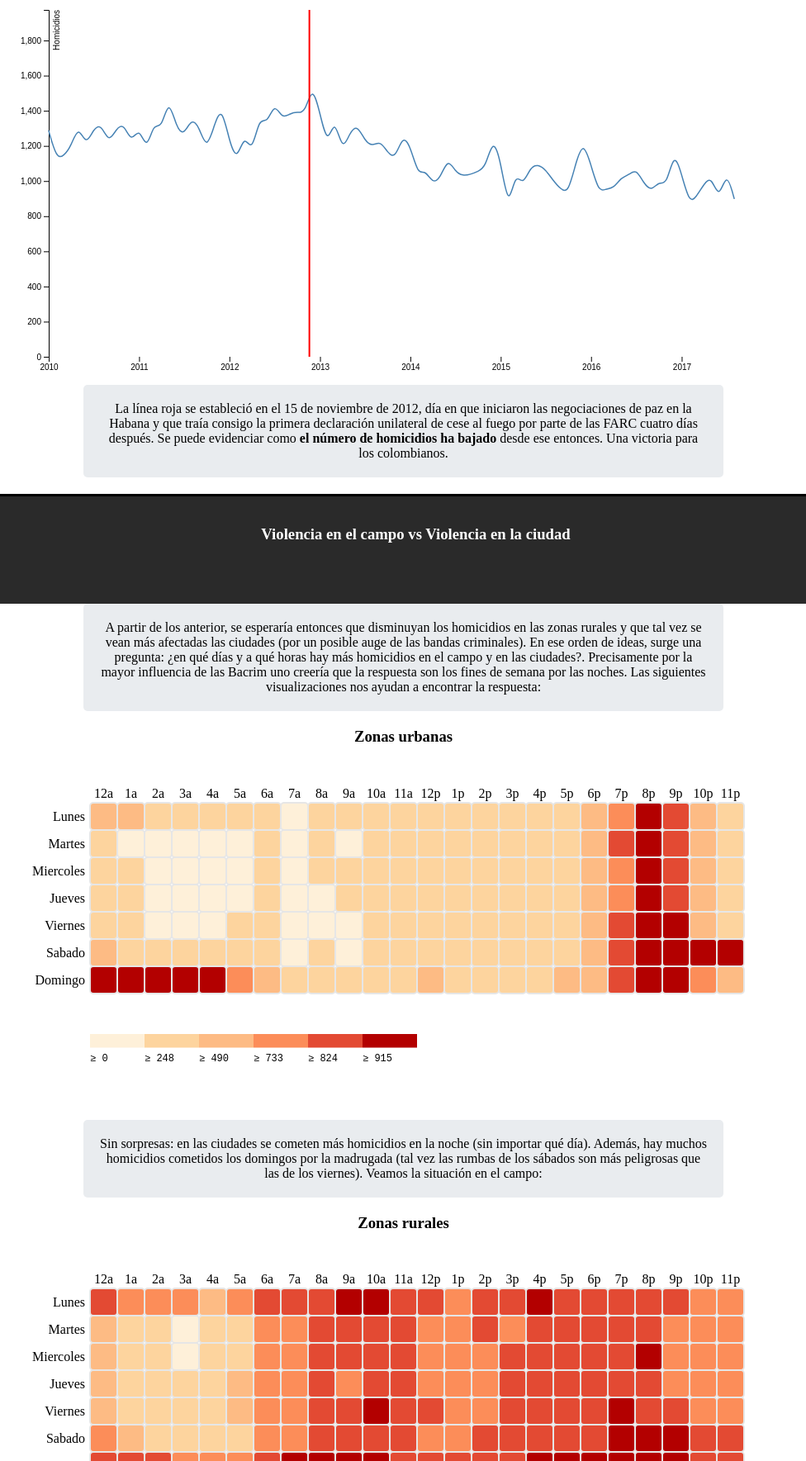
D3 v4 page, settled after 480 driven frames (8 s of simulated time); the page loaded 3 data file(s).



	var svg = d3.select("svg"),
	    margin = {top: 50, right: 80, bottom: 30, left: 50},
	    width = svg.attr("width") - margin.left - margin.right,
	    height = svg.attr("height") - margin.top - margin.bottom,
	    g = svg.append("g").attr("transform", "translate(" + margin.left + "," + margin.top + ")");

	var parseTime = d3.timeParse("%d/%m/%Y");

	var x = d3.scaleTime().range([0, width]),
	    y = d3.scaleLinear().range([height, 0]);

	var line = d3.line()
		.curve(d3.curveBasis)
	    .x(function(d) { return x(d.month); })
	    .y(function(d) { return y(d.count); });

	d3.csv("data/conteo_homicidios.csv", function(d) {
	  d.month = parseTime(d.month);
	  d.count = d.count;
	  return d;
	}, function(error, data) {
	  if (error) throw error;

	  x.domain(d3.extent(data, function(d) { return d.month; }));
	  y.domain([0, 2*d3.max(data, function(d) { return d.count; })]);

	  g.append("g")
	      .attr("transform", "translate(0," + height + ")")
	      .call(d3.axisBottom(x))
	    .select(".domain")
	      .remove();

	  g.append("g")
	      .call(d3.axisLeft(y))
	    .append("text")
	      .attr("fill", "#000")
	      .attr("transform", "rotate(-90)")
	      .attr("y", 6)
	      .attr("dy", "0.71em")
	      .attr("text-anchor", "end")
	      .text("Homicidios");

	  g.append("path")
	      .datum(data)
	      .attr("fill", "none")
	      .attr("stroke", "steelblue")
	      .attr("stroke-linejoin", "round")
	      .attr("stroke-linecap", "round")
	      .attr("stroke-width", 1.5)
	      .attr("d", line);

	  var today = new Date('11/19/2012');
	  g.append("line")
		.attr("x1", x(today))
		.attr("y1", 0)
		.attr("x2", x(today))
		.attr("y2", height)
		.style("stroke-width", 2)
		.style("stroke", "red")
		.style("fill", "none");

	});

	

	function drawHeatmap(csvFilename, divSelector) {
	  var margin = { top: 50, right: 50, bottom: 100, left: 100 },
	      width = 960 - margin.left - margin.right,
	      height = 430 - margin.top - margin.bottom,
	      gridSize = Math.floor(width / 24),
	      legendElementWidth = gridSize*2,
	      buckets = 6,
	      quantResize = 1.0;
	      colors = ["#fef0d9","#fdd49e","#fdbb84","#fc8d59","#e34a33","#b30000"],
	      days = ["Lunes", "Martes", "Miercoles", "Jueves", "Viernes", "Sabado", "Domingo"],
	      times = ["12a", "1a", "2a", "3a", "4a", "5a", "6a", "7a", "8a", "9a", "10a", "11a", "12p", "1p", "2p", "3p", "4p", "5p", "6p", "7p", "8p", "9p", "10p", "11p"];

	  if (divSelector === '#chart_urban') {
	    quantResize = 0.75;
	  }
	  else {
	    quantResize = 3.25;
	  }

	  var svg = d3.select(divSelector).append("svg")
	      .attr("width", width + margin.left + margin.right)
	      .attr("height", height + margin.top + margin.bottom)
	      .append("g")
	      .attr("transform", "translate(" + margin.left + "," + margin.top + ")");

	  var dayLabels = svg.selectAll(".dayLabel")
	      .data(days)
	      .enter().append("text")
	        .text(function (d) { return d; })
	        .attr("x", 0)
	        .attr("y", function(d, i) { return i * gridSize; })
	        .style("text-anchor", "end")
	        .attr("transform", "translate(-6," + gridSize / 1.5 + ")");

	  var timeLabels = svg.selectAll(".timeLabel")
	      .data(times)
	      .enter().append("text")
	        .text(function(d) { return d; })
	        .attr("x", function(d, i) { return i * gridSize; })
	        .attr("y", 0)
	        .style("text-anchor", "middle")
	        .attr("transform", "translate(" + gridSize / 2 + ", -6)");

	  function type(d) {
	    return {
	      day_of_week: d.day_of_week,
	      hour: d.hour,
	      count: d.count
	    };
	  }

	  d3.csv("data/" + csvFilename + ".csv", type, function(error, data) {
	    var colorScale = d3.scaleQuantile()
	      .domain([d3.min(data, function(d) { return d.count; }), buckets - 1, quantResize*d3.max(data, function(d) { return d.count; })])
	      .range(colors);

	    var cards = svg.selectAll(".hour")
	        .data(data, function(d) {return d.day_of_week+':'+d.hour; });

	    cards.append("title");

	    cards.enter().append("rect")
	        .attr("x", function(d) { return (d.hour) * gridSize; })
	        .attr("y", function(d) { return (d.day_of_week - 1) * gridSize; })
	        .attr("rx", 4)
	        .attr("ry", 4)
	        .attr("class", "hour bordered")
	        .attr("width", gridSize)
	        .attr("height", gridSize)
	        .style("fill", colors[0])
	      .merge(cards)
	        .transition()
	        .duration(1000)
	        .style("fill", function(d) { return colorScale(d.count); });

	    cards.select("title").text(function(d) { return d.count; });

	    cards.exit().remove();

	    var legend = svg.selectAll(".legend")
	        .data([0].concat(colorScale.quantiles()), function(d) { return d; });

	    var legend_g = legend.enter().append("g")
	        .attr("class", "legend");

	    legend_g.append("rect")
	      .attr("x", function(d, i) { return legendElementWidth * i; })
	      .attr("y", height)
	      .attr("width", legendElementWidth)
	      .attr("height", gridSize / 2)
	      .style("fill", function(d, i) { return colors[i]; });

	    legend_g.append("text")
	      .attr("class", "mono")
	      .text(function(d) { return "≥ " + Math.round(d); })
	      .attr("x", function(d, i) { return legendElementWidth * i; })
	      .attr("y", height + gridSize);

	    legend.exit().remove();
	  });  
	}

	drawHeatmap("heatmap_homicidios_urbanos", "#chart_urban");
	drawHeatmap("heatmap_homicidios_rurales", "#chart_rural");
	

### data: data/conteo_homicidios.csv
month, count
01/01/2010, 1286
01/02/2010, 1131
01/03/2010, 1139
01/04/2010, 1196
01/05/2010, 1319
01/06/2010, 1199
01/07/2010, 1299
01/08/2010, 1324
01/09/2010, 1215
01/10/2010, 1300
01/11/2010, 1327
01/12/2010, 1215
01/01/2011, 1312
01/02/2011, 1169
01/03/2011, 1335
01/04/2011, 1291
01/05/2011, 1478
01/06/2011, 1302
01/07/2011, 1259
01/08/2011, 1359
01/09/2011, 1308
01/10/2011, 1174
01/11/2011, 1321
01/12/2011, 1428
01/01/2012, 1222
01/02/2012, 1114
01/03/2012, 1271
01/04/2012, 1156
01/05/2012, 1368
01/06/2012, 1323
01/07/2012, 1448
01/08/2012, 1353
01/09/2012, 1384
01/10/2012, 1394
01/11/2012, 1385
01/12/2012, 1550
01/01/2013, 1384
01/02/2013, 1199
01/03/2013, 1368
01/04/2013, 1164
01/05/2013, 1277
01/06/2013, 1321
01/07/2013, 1228
01/08/2013, 1197
01/09/2013, 1230
01/10/2013, 1162
01/11/2013, 1126
01/12/2013, 1262
01/01/2014, 1199
01/02/2014, 1034
01/03/2014, 1065
01/04/2014, 987
01/05/2014, 1013
01/06/2014, 1131
01/07/2014, 1054
01/08/2014, 1029
01/09/2014, 1038
01/10/2014, 1055
01/11/2014, 1078
01/12/2014, 1248
... 32 more rows